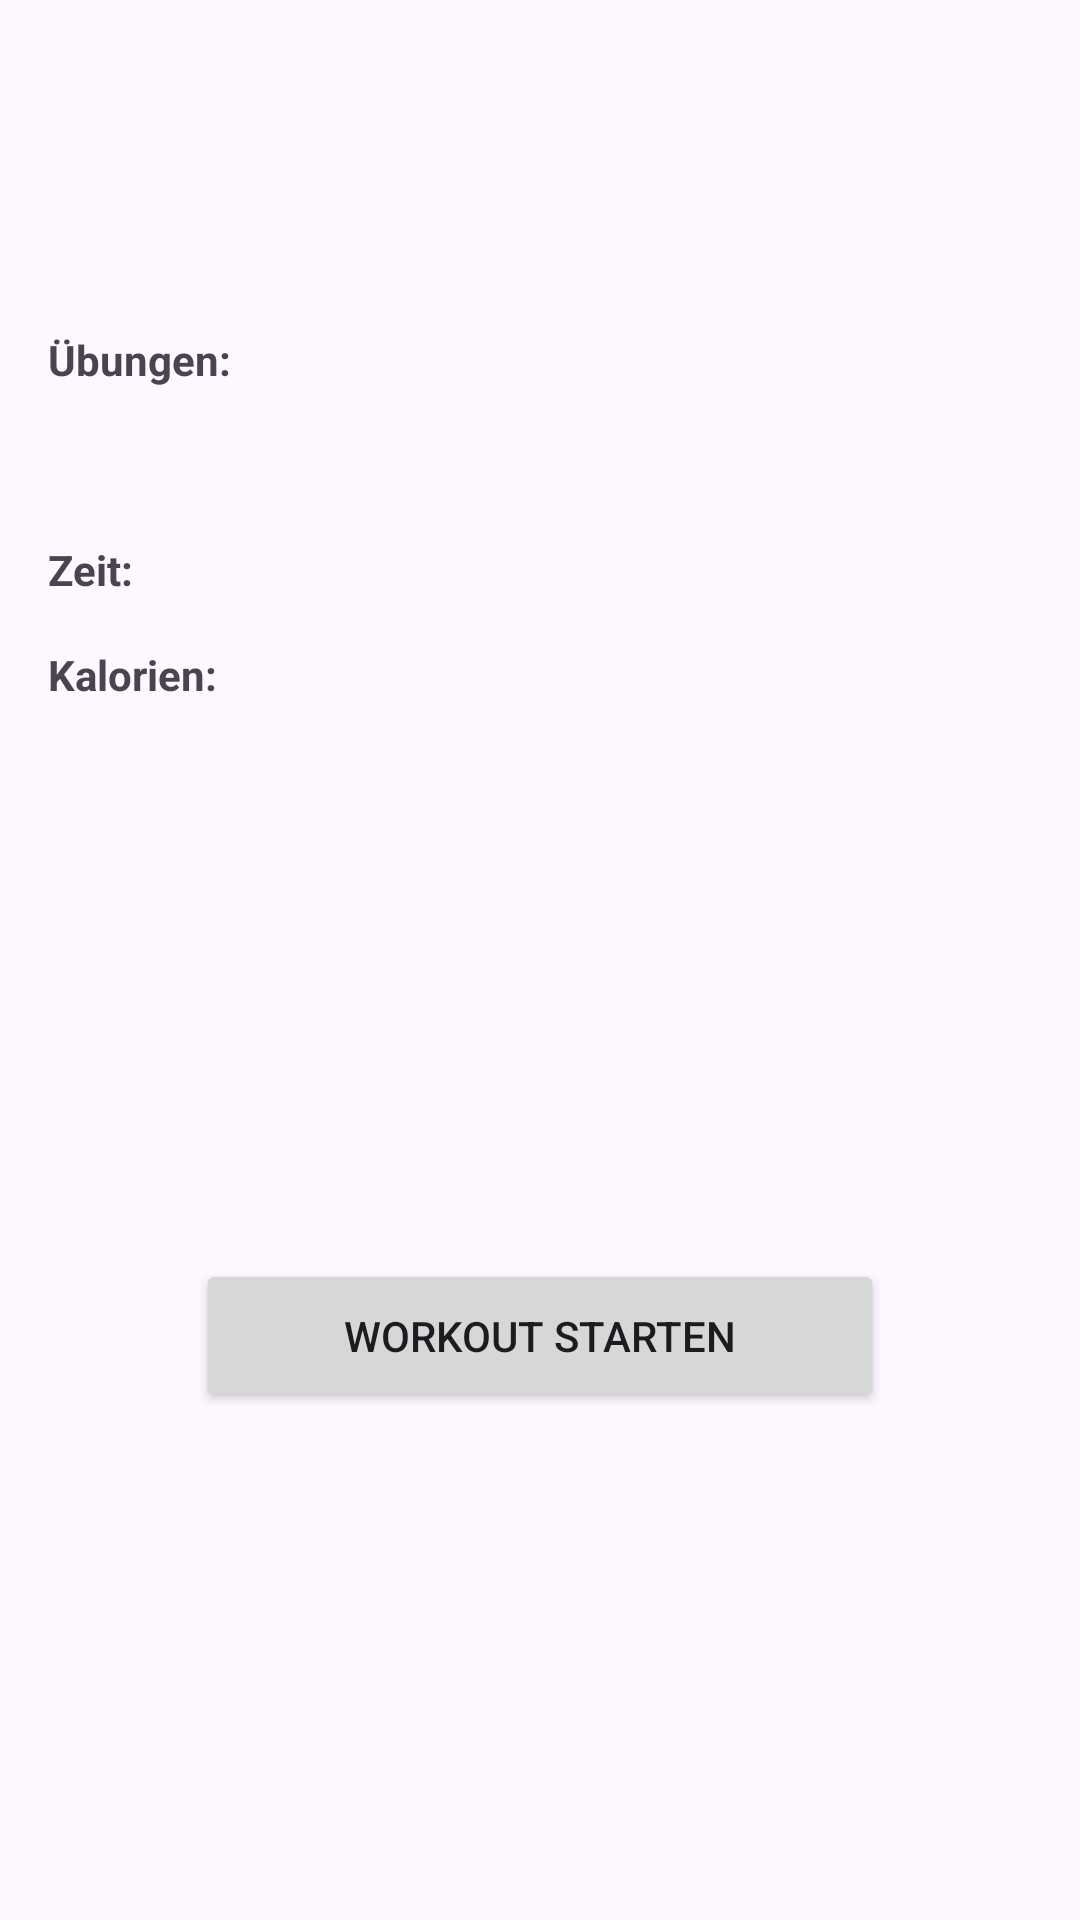

This screen was rendered from an Android layout file. Write that file and the resources it references.
<!-- AndroidManifest.xml: application theme Theme.HIIT_Hero -->
<!-- res/layout/activity_workout_ansicht.xml -->
<?xml version="1.0" encoding="utf-8"?>
<androidx.constraintlayout.widget.ConstraintLayout xmlns:android="http://schemas.android.com/apk/res/android"
    xmlns:app="http://schemas.android.com/apk/res-auto"
    xmlns:tools="http://schemas.android.com/tools"
    android:id="@+id/workout_detail_main"
    android:layout_width="match_parent"
    android:layout_height="match_parent"
    android:padding="16dp"
    tools:context=".WorkoutAnsicht">

    <TextView
        android:id="@+id/workoutDetailTitle"
        android:layout_width="wrap_content"
        android:layout_height="wrap_content"
        android:layout_marginTop="30dp"
        android:textSize="24sp"
        android:textStyle="bold"
        app:layout_constraintLeft_toLeftOf="parent"
        app:layout_constraintRight_toRightOf="parent"
        app:layout_constraintTop_toTopOf="parent"
        tools:text="Workout Name" />

    <TextView
        android:id="@+id/exercisesLabel"
        android:layout_width="wrap_content"
        android:layout_height="wrap_content"
        android:layout_marginTop="32dp"
        android:text="Übungen:"
        android:textStyle="bold"
        app:layout_constraintLeft_toLeftOf="parent"
        app:layout_constraintTop_toBottomOf="@id/workoutDetailTitle" />

    <TextView
        android:id="@+id/exercisesList"
        android:layout_width="match_parent"
        android:layout_height="wrap_content"
        android:layout_marginTop="8dp"
        app:layout_constraintTop_toBottomOf="@id/exercisesLabel"
        tools:text="Liegestütze\nBurpees\nKniebeugen" />

    <TextView
        android:id="@+id/timeLabel"
        android:layout_width="wrap_content"
        android:layout_height="wrap_content"
        android:layout_marginTop="24dp"
        android:text="Zeit:"
        android:textStyle="bold"
        app:layout_constraintLeft_toLeftOf="parent"
        app:layout_constraintTop_toBottomOf="@id/exercisesList" />

    <TextView
        android:id="@+id/timeValue"
        android:layout_width="wrap_content"
        android:layout_height="wrap_content"
        android:layout_marginStart="8dp"
        app:layout_constraintLeft_toRightOf="@id/timeLabel"
        app:layout_constraintTop_toTopOf="@id/timeLabel"
        tools:text="30 Minuten" />

    <TextView
        android:id="@+id/caloriesLabel"
        android:layout_width="wrap_content"
        android:layout_height="wrap_content"
        android:layout_marginTop="16dp"
        android:text="Kalorien:"
        android:textStyle="bold"
        app:layout_constraintLeft_toLeftOf="parent"
        app:layout_constraintTop_toBottomOf="@id/timeLabel" />

    <TextView
        android:id="@+id/caloriesValue"
        android:layout_width="wrap_content"
        android:layout_height="wrap_content"
        android:layout_marginStart="8dp"
        app:layout_constraintLeft_toRightOf="@id/caloriesLabel"
        app:layout_constraintTop_toTopOf="@id/caloriesLabel"
        tools:text="300 kcal" />

    <Button
        android:id="@+id/startWorkoutButton"
        android:layout_width="0dp"
        android:layout_height="wrap_content"
        android:layout_marginTop="32dp"
        android:padding="16dp"
        android:text="Workout starten"
        app:layout_constraintBottom_toBottomOf="parent"
        app:layout_constraintLeft_toLeftOf="parent"
        app:layout_constraintRight_toRightOf="parent"
        app:layout_constraintTop_toBottomOf="@id/caloriesLabel"
        app:layout_constraintWidth_percent="0.7" />

</androidx.constraintlayout.widget.ConstraintLayout>
<!-- resources referenced by this layout -->
<resources>
  <style name="Theme.HIIT_Hero" parent="Base.Theme.HIIT_Hero" />
  <style name="Base.Theme.HIIT_Hero" parent="Theme.Material3.DayNight.NoActionBar">
          
          
      </style>
</resources>
